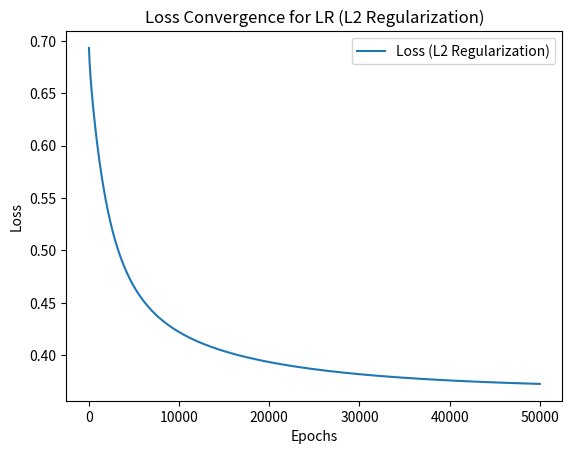

The matplotlib source for this figure:
# LR model
# 학습률 :  0.01, epoch = 50000, 정규화 방식 = L2 norm, optimizer = GD
import numpy as np
import matplotlib.pyplot as plt

# 1. 데이터 초기화
def load_data():
    X = np.array([[0.8147, 0.9058, 0.1270, 0.9134, 0.6324, 0.0975, 0.2785, 0.5469, 0.9575, 0.9649],
                  [0.8576, 0.9706, 0.2572, 0.8854, 0.8003, 0.1419, 0.4218, 0.9157, 0.7922, 0.9595]])
    y = np.array([1, 1, 0, 1, 0, 0, 0, 1, 0, 1])
    return X, y

# 2. Logistic Regression with L2 Regularization
def train_logistic_regression(X, y, learning_rate=0.01, num_epochs=50000, l2_lambda=0.001):
    num_features = X.shape[0]
    num_samples = X.shape[1]

    weights = np.zeros((num_features, 1))  # Adjusted to column vector
    bias = 0
    loss_history = []

    def sigmoid(z):
        return 1 / (1 + np.exp(-z))

    def compute_loss(X, y, weights, bias, l2_lambda):
        z = np.dot(weights.T, X) + bias
        predictions = sigmoid(z)
        cross_entropy = -np.mean(y * np.log(predictions + 1e-9) + (1 - y) * np.log(1 - predictions + 1e-9))
        l2_penalty = l2_lambda * np.sum(weights**2)
        return cross_entropy + l2_penalty

    def compute_gradients(X, y, weights, bias, l2_lambda):
        z = np.dot(weights.T, X) + bias
        predictions = sigmoid(z)
        error = predictions - y
        dw = (1 / num_samples) * np.dot(X, error.T) + 2 * l2_lambda * weights
        db = (1 / num_samples) * np.sum(error)
        return dw, db

    for epoch in range(num_epochs):
        loss = compute_loss(X, y, weights, bias, l2_lambda)
        dw, db = compute_gradients(X, y, weights, bias, l2_lambda)
        weights -= learning_rate * dw
        bias -= learning_rate * db
        loss_history.append(loss)

        # Optional: Print loss every 10000 epochs
        if (epoch + 1) % 10000 == 0:
            print(f"Epoch {epoch + 1}/{num_epochs}, Loss: {loss:.4f}")

    return weights, bias, loss_history

# 3. 예측 함수 추가
def predict(X, weights, bias):
    z = np.dot(weights.T, X) + bias
    predictions = sigmoid(z)
    return (predictions >= 0.5).astype(int).flatten()

def sigmoid(z):
    return 1 / (1 + np.exp(-z))

# 4. Main Execution
if __name__ == "__main__":
    X, y = load_data()
    weights, bias, loss_history = train_logistic_regression(
        X, y, learning_rate=0.01, num_epochs=50000, l2_lambda=0.001
    )

    # Plotting the loss
    plt.plot(range(1, len(loss_history) + 1), loss_history, label='Loss (L2 Regularization)')
    plt.xlabel('Epochs')
    plt.ylabel('Loss')
    plt.title('Loss Convergence for LR (L2 Regularization)')
    plt.legend()
    plt.show()

    print("Final Weights:", weights.flatten())
    print("Final Bias:", bias)

    # 예측 및 결과 출력
    predictions = predict(X, weights, bias)
    print("\nTrue Labels:", y)
    print("Predictions:", predictions)
